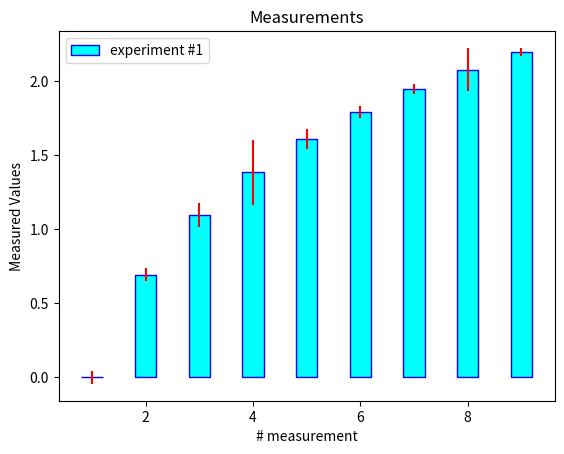

This chart was generated by the following Python code:
import numpy as np
import matplotlib.pyplot as plt

# generate number of measurements
x = np.arange(0, 10, 1)

# values computed from "measured"
y = np.log(x)

# add some error samples from standard normal distribution
xe = 0.1 * np.abs(np.random.randn(len(y)))

# draw and show errorbar
# width: width of the bar
# edgecolor: the color of bar edges
plt.bar(x, y, yerr=xe, width=0.4, edgecolor='b', align='center', ecolor='r',
        color='cyan', label='experiment #1')

# give some explanations
plt.xlabel('# measurement')
plt.ylabel('Measured Values')
plt.title('Measurements')
plt.legend(loc='upper left')

plt.show()
